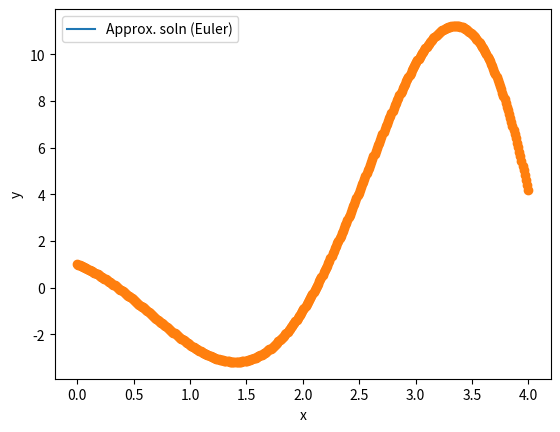

This figure's Python source:
"""
Upgrading Euler method to 4th-order Runge-Kutta
for 2nd-order ODEs
[redacted]
2020-05-16
"""

import numpy as np
import matplotlib.pyplot as plt

"""
y' = dy/dx
For a function of form y'' = f(x, y, y')
Define y' = v so y'' = v'
"""

def func(x, y, v):  # RHS of v' = in terms of x, y, v
    return x + v - 3*y

# PARAMETERS
y0 = 1  # y(x=0) = 
v0 = -2  # y'(x=0) = 
h = 0.01  # step size
end = 4  # x-value to stop integration

steps = int(end/h)  # number of steps
x = np.linspace(0, end, steps)  # array of x-values (discrete time)
y = np.zeros(steps)  # empty array for solution
v = np.zeros(steps)

y[0] = y0  # inserting initial value
v[0] = v0

# INTEGRATING
# https://mathworld.wolfram.com/Runge-KuttaMethod.html
for i in range(0, steps-1):
    k1v = h * func(x[i], y[i], v[i])
    k2v = h * func((x[i] + 0.5*h), (y[i] + 0.5*k1v), (v[i] + 0.5*k1v))
    k3v = h * func((x[i] + 0.5*h), (y[i] + 0.5*k2v), (v[i] + 0.5*k2v))
    k4v = h * func(x[i+1], (y[i] + k3v), (v[i] + k3v))

    # TODO: calculate ks for y and add below
    
    v[i+1] = v[i] + (h*func(x[i], y[i], v[i]))
    y[i+1] = y[i] + (h*v[i])

plt.plot(x, y, label='Approx. soln (Euler)')
plt.plot(x, y, 'o')
plt.xlabel('x')
plt.ylabel('y')
plt.legend()
plt.show()
